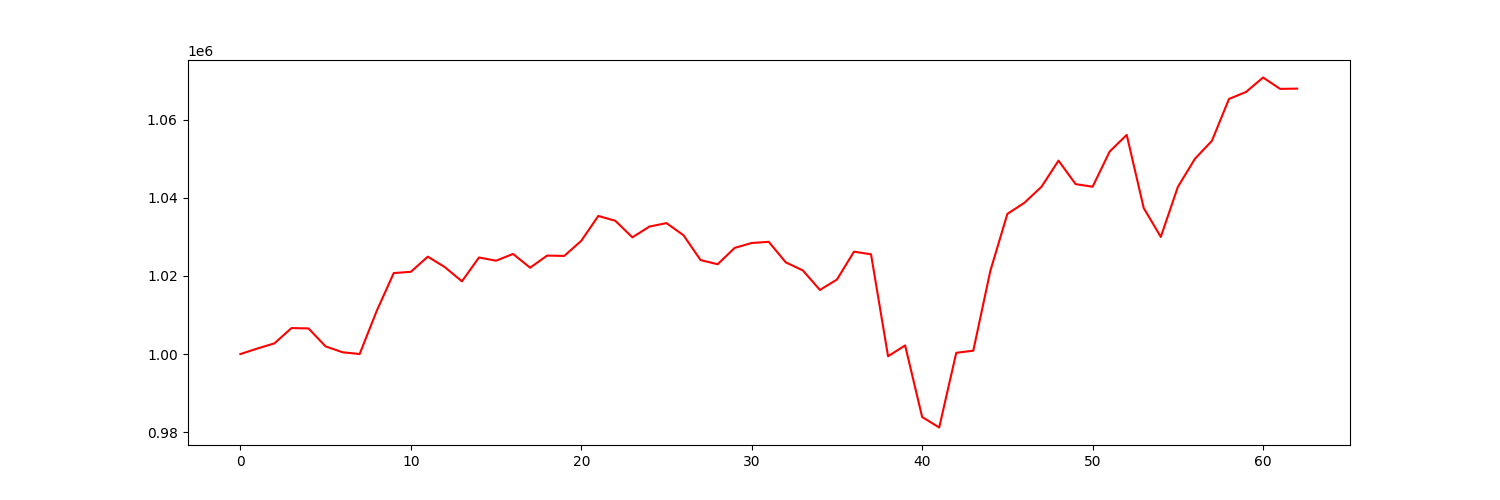

The data file committed next to this chart (first rows):
account_value, date, daily_return
1000000, 2021-10-04, 
1001424, 2021-10-05, 0.001424
1002746, 2021-10-06, 0.00132
1006655, 2021-10-07, 0.003899
1006567, 2021-10-08, -8.804986524602043e-05
1001967, 2021-10-11, -0.004569
1000463, 2021-10-12, -0.001501
1000020, 2021-10-13, -0.0004428
1011048, 2021-10-14, 0.01103
1020737, 2021-10-15, 0.009583
1021051, 2021-10-18, 0.0003075
1024933, 2021-10-19, 0.003802
1022241, 2021-10-20, -0.002627
1018617, 2021-10-21, -0.003545
1024720, 2021-10-22, 0.005992
1023898, 2021-10-25, -0.0008025
1025623, 2021-10-26, 0.001685
1022105, 2021-10-27, -0.00343
1025212, 2021-10-28, 0.00304
1025116, 2021-10-29, -9.355918404396757e-05
1028978, 2021-11-01, 0.003767
1035352, 2021-11-02, 0.006195
1034110, 2021-11-03, -0.0012
1029874, 2021-11-04, -0.004096
1032632, 2021-11-05, 0.002679
1033523, 2021-11-08, 0.000862
1030407, 2021-11-09, -0.003014
1024055, 2021-11-10, -0.006165
1022992, 2021-11-11, -0.001038
1027169, 2021-11-12, 0.004084
1028434, 2021-11-15, 0.001231
1028727, 2021-11-16, 0.0002845
1023467, 2021-11-17, -0.005112
1021407, 2021-11-18, -0.002013
1016413, 2021-11-19, -0.004889
1019073, 2021-11-22, 0.002617
1026209, 2021-11-23, 0.007002
1025538, 2021-11-24, -0.0006539
999440, 2021-11-26, -0.02545
1002220, 2021-11-29, 0.002782
983896, 2021-11-30, -0.01828
981212, 2021-12-01, -0.002728
1000325, 2021-12-02, 0.01948
1000871, 2021-12-03, 0.0005458
1021298, 2021-12-06, 0.02041
1035880, 2021-12-07, 0.01428
1038726, 2021-12-08, 0.002747
1042812, 2021-12-09, 0.003934
1049513, 2021-12-10, 0.006426
1043506, 2021-12-13, -0.005723
1042830, 2021-12-14, -0.0006484
1051836, 2021-12-15, 0.008636
1056098, 2021-12-16, 0.004053
1037351, 2021-12-17, -0.01775
1029982, 2021-12-20, -0.007103
1042774, 2021-12-21, 0.01242
1049967, 2021-12-22, 0.006899
1054582, 2021-12-23, 0.004395
1065292, 2021-12-27, 0.01016
1067080, 2021-12-28, 0.001679
... 3 more rows
